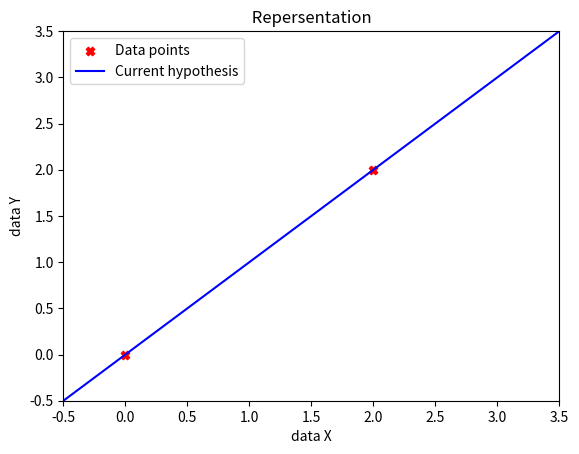

Write Python code to recreate this figure.
import numpy as np
import matplotlib.pyplot as plt

# Derivative of the cost function with respect to theta1
def derivative_j_theta(x, y, theta0, theta1):
    n = len(y)
    error = []
    for i in range(n):
        hypothesis = theta0 + theta1 * x[i]
        xi_error = (hypothesis - y[i]) * x[i]
        error.append(xi_error)
    dj_theta1 = (1/n) * sum(error)
    return dj_theta1

# Gradient Descent function ใช้งานร่วมกันกับ cost function
def gradient_descent(x, y, initial_theta1, learning_rate, iterations):
    theta_vals = [initial_theta1]
    for _ in range(iterations):
        gradient = derivative_j_theta(x, y, 0, theta_vals[-1])
        theta_new = theta_vals[-1] - learning_rate * gradient
        theta_vals.append(theta_new)
    return theta_vals

# function plot line 
def plot_line(x, theta1):
    Start_p = []
    Stop_p = []
    Min_p = min(x)
    Max_p = max(x)
    for i in range(Min_p-5, Max_p+5):
        Stop_p.append(i)
        Start_p.append(theta1 * i)
    plt.plot(Stop_p, Start_p , color = 'blue')

if __name__ == "__main__":
     # Data points
    x = np.array([0, 2])
    y = np.array([0, 2])
    plt.scatter(x, y, color = 'red', marker='X')
    learning_rate = 0.25
    iterations = 100
    initial_theta1 = 0
    theta_vals = gradient_descent(x, y, initial_theta1, learning_rate, iterations)
    print(f'theta1 = {theta_vals[-1]:.4f}')
    plot_line(x, theta_vals[-1])
    plt.xlabel('data X')
    plt.ylabel('data Y')
    plt.title(' Repersentation ')
    plt.legend(["Data points", "Current hypothesis"])
    plt.axis([-0.5, 3.5, -0.5, 3.5])
    plt.show()
